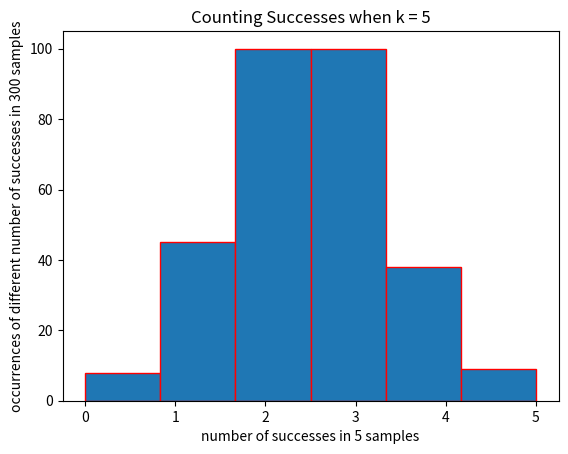

Here is the Python script that generated this plot:
import numpy as np
import matplotlib.pyplot as plt
import random

y = []
for i in range(1, 301):
    x = []
    for j in range(1, 6):
        if random.random() >= 0.5:
            x.append(1)
    y.append(len(x))
plt.hist(y, bins=(max(y)-min(y)+1), histtype = 'bar', edgecolor='r')
plt.title('Counting Successes when k = 5')
plt.xlabel('number of successes in 5 samples')
plt.ylabel('occurrences of different number of successes in 300 samples')
plt.show()